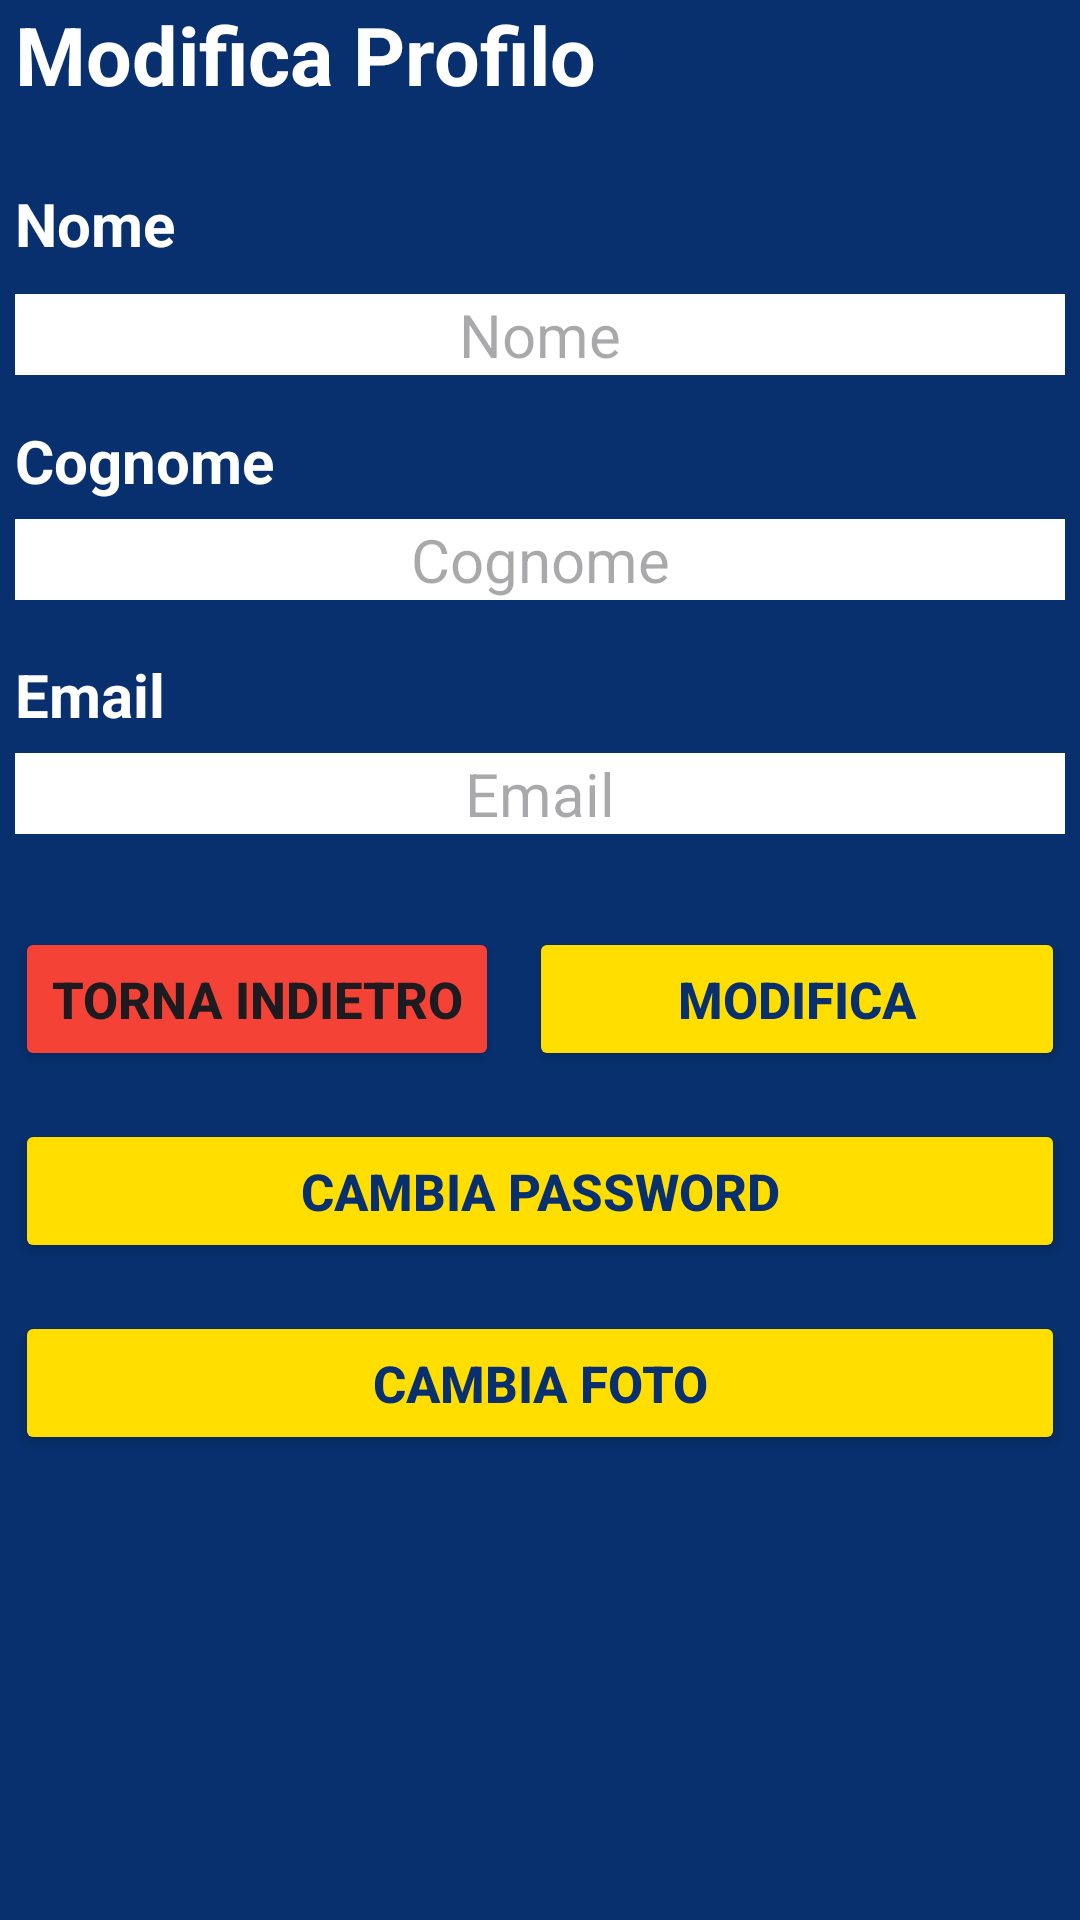

Write the Android layout XML for this screen, with the resource values it uses.
<!-- AndroidManifest.xml: application theme Theme.ProgettoWebEMobile -->
<!-- res/layout/pop_up_edit.xml -->
<ScrollView xmlns:android="http://schemas.android.com/apk/res/android"
    xmlns:app="http://schemas.android.com/apk/res-auto"
    xmlns:tools="http://schemas.android.com/tools"
    android:layout_width="match_parent"
    android:layout_height="match_parent"
    android:background="@color/background">

    <LinearLayout
        android:layout_width="match_parent"
        android:layout_height="wrap_content"
        android:orientation="vertical"
        app:layout_constraintBottom_toBottomOf="parent"
        app:layout_constraintEnd_toEndOf="parent"
        app:layout_constraintHorizontal_bias="0.5"
        app:layout_constraintStart_toStartOf="parent"
        app:layout_constraintTop_toTopOf="parent"
        app:layout_constraintVertical_bias="0.5"
        android:layout_marginStart="5dp"
        android:layout_marginEnd="5dp">

        <TextView
            android:id="@+id/user_edit_tvProfile"
            android:layout_width="match_parent"
            android:layout_height="wrap_content"
            android:layout_marginBottom="15dp"
            android:text="@string/user_tvProfile"
            android:textColor="@color/white"
            android:textSize="27sp"
            android:textStyle="bold"
            app:layout_constraintEnd_toEndOf="parent"
            app:layout_constraintHorizontal_bias="0.0"
            app:layout_constraintStart_toStartOf="parent"
            app:layout_constraintTop_toTopOf="parent" />

        <LinearLayout
            android:id="@+id/linearLayout"
            android:layout_width="match_parent"
            android:layout_height="wrap_content"
            android:layout_marginTop="10dp"

            android:orientation="vertical"
            app:layout_constraintBottom_toTopOf="@+id/linearLayout2"
            app:layout_constraintEnd_toEndOf="parent"
            app:layout_constraintHorizontal_bias="0.5"
            app:layout_constraintStart_toStartOf="parent"
            app:layout_constraintTop_toTopOf="parent"
            app:layout_constraintVertical_bias="0.3">

            <TextView
                android:id="@+id/Tv_nome"
                android:layout_width="match_parent"
                android:layout_height="wrap_content"
                android:layout_marginBottom="10dp"
                android:text="@string/user_tvNome"
                android:textColor="@color/white"
                android:textSize="20sp"
                android:textStyle="bold"
                app:layout_constraintEnd_toEndOf="parent"
                app:layout_constraintHorizontal_bias="0.0"
                app:layout_constraintStart_toStartOf="parent"
                app:layout_constraintTop_toTopOf="parent" />

            <EditText
                android:inputType="text"
                android:id="@+id/user_edit_etName"
                android:layout_width="match_parent"
                android:layout_height="wrap_content"
                android:background="@drawable/edittext_background"
                android:gravity="center"
                android:hint="@string/user_name"
                android:textColor="@color/black"
                android:textSize="20sp"
                android:layout_marginBottom="15dp"/>

            <TextView
                android:id="@+id/Tv_cognome"
                android:layout_width="match_parent"
                android:layout_height="wrap_content"
                android:layout_marginBottom="6dp"
                android:text="@string/user_tvCognome"
                android:textColor="@color/white"
                android:textSize="20sp"
                android:textStyle="bold"
                app:layout_constraintEnd_toEndOf="parent"
                app:layout_constraintHorizontal_bias="0.0"
                app:layout_constraintStart_toStartOf="parent"
                app:layout_constraintTop_toTopOf="parent" />

            <EditText
                android:inputType="text"
                android:id="@+id/user_edit_etSurname"
                android:layout_width="match_parent"
                android:layout_height="wrap_content"
                android:background="@drawable/edittext_background"
                android:gravity="center"
                android:hint="@string/user_surname"
                android:textColor="@color/black"
                android:textSize="20sp"
                android:layout_marginBottom="18dp"/>
        </LinearLayout>

        <LinearLayout
            android:id="@+id/linearLayout2"
            android:layout_width="match_parent"
            android:layout_height="wrap_content"
            android:orientation="vertical"
            app:layout_constraintEnd_toEndOf="parent"
            app:layout_constraintHorizontal_bias="0.5"
            app:layout_constraintStart_toStartOf="parent"
            app:layout_constraintTop_toBottomOf="@+id/linearLayout">

            <TextView
                android:id="@+id/Tv_email"
                android:layout_width="match_parent"
                android:layout_height="wrap_content"
                android:layout_marginBottom="6dp"
                android:text="@string/user_tvEmail"
                android:textColor="@color/white"
                android:textSize="20sp"
                android:textStyle="bold"
                app:layout_constraintEnd_toEndOf="parent"
                app:layout_constraintHorizontal_bias="0.0"
                app:layout_constraintStart_toStartOf="parent"
                app:layout_constraintTop_toTopOf="parent" />

            <EditText
                android:inputType="text|textEmailAddress"
                android:id="@+id/user_edit_etEmail"
                android:layout_width="match_parent"
                android:layout_height="wrap_content"
                android:background="@drawable/edittext_background"
                android:gravity="center"
                android:hint="@string/user_email"
                android:textColor="@color/black"
                android:textSize="20sp"
                android:layout_marginBottom="15dp"/>

        </LinearLayout>

        <LinearLayout
            android:id="@+id/linearLayout3"
            android:layout_width="match_parent"
            android:layout_height="wrap_content"
            android:orientation="horizontal"
            app:layout_constraintEnd_toEndOf="parent"
            app:layout_constraintHorizontal_bias="0.5"
            app:layout_constraintStart_toStartOf="parent"
            app:layout_constraintTop_toBottomOf="@+id/linearLayout">

            <Button
                android:id="@+id/user_edit_btnBack"
                android:layout_width="wrap_content"
                android:layout_height="wrap_content"
                android:layout_marginTop="16dp"
                android:layout_marginEnd="10dp"
                android:backgroundTint="@color/buttonBack"
                android:text="@string/user_botton_back"
                android:textSize="17sp"
                android:textStyle="bold"
                app:layout_constraintEnd_toEndOf="parent"
                app:layout_constraintStart_toStartOf="parent"
                app:layout_constraintTop_toBottomOf="@+id/user_edit_btnEmail" />

            <Button
                android:id="@+id/user_edit_btnEdit"
                android:layout_width="match_parent"
                android:layout_height="wrap_content"
                android:layout_marginTop="16dp"
                android:backgroundTint="@color/button"
                android:textColor="@color/buttonText"
                android:text="@string/user_edit_btnCredentials"
                android:textSize="17sp"
                android:textStyle="bold"
                app:layout_constraintEnd_toEndOf="parent"
                app:layout_constraintStart_toStartOf="parent"
                app:layout_constraintTop_toBottomOf="@+id/linearLayout3"/>
        </LinearLayout>

        <LinearLayout
            android:id="@+id/linearLayout4"
            android:layout_width="match_parent"
            android:layout_height="wrap_content"
            android:orientation="vertical"
            app:layout_constraintEnd_toEndOf="parent"
            app:layout_constraintHorizontal_bias="0.5"
            app:layout_constraintStart_toStartOf="parent"
            app:layout_constraintTop_toBottomOf="@+id/linearLayout">

            <Button
                android:id="@+id/user_edit_btnPassword"
                android:layout_width="match_parent"
                android:layout_height="match_parent"
                android:layout_marginTop="16dp"
                android:backgroundTint="@color/button"
                android:textColor="@color/buttonText"
                android:text="@string/user_edit_btnPassword"
                android:textSize="17sp"
                android:textStyle="bold"
                app:layout_constraintEnd_toEndOf="parent"
                app:layout_constraintStart_toStartOf="parent"
                app:layout_constraintTop_toBottomOf="@+id/user_edit_btnEmail" />

            <Button
                android:id="@+id/user_edit_btnPhoto"
                android:layout_width="match_parent"
                android:layout_height="match_parent"
                android:layout_marginTop="16dp"
                android:backgroundTint="@color/button"
                android:textColor="@color/buttonText"
                android:text="@string/user_edit_btnPhoto"
                android:textSize="17sp"
                android:textStyle="bold"
                app:layout_constraintEnd_toEndOf="parent"
                app:layout_constraintStart_toStartOf="parent"
                app:layout_constraintTop_toBottomOf="@+id/linearLayout4" />
        </LinearLayout>
    </LinearLayout>
</ScrollView>
<!-- resources referenced by this layout -->
<resources>
  <color name="background">#08306E</color>
  <color name="black">#FF000000</color>
  <color name="button">#FFDE00</color>
  <color name="buttonBack">#F44336</color>
  <color name="buttonText">#08306E</color>
  <color name="white">#FFFFFFFF</color>
  <!-- drawable edittext_background (drawable) -->
  <?xml version="1.0" encoding="utf-8"?>
  <shape xmlns:android="http://schemas.android.com/apk/res/android">
      <solid android:color="@color/white" /> 
      <size android:height="2dp" /> 
  </shape>
  <string name="user_botton_back">Torna Indietro</string>
  <string name="user_edit_btnCredentials">Modifica</string>
  <string name="user_edit_btnPassword">Cambia Password</string>
  <string name="user_edit_btnPhoto">Cambia foto</string>
  <string name="user_email">Email</string>
  <string name="user_name">Nome</string>
  <string name="user_surname">Cognome</string>
  <string name="user_tvCognome">Cognome</string>
  <string name="user_tvEmail">Email</string>
  <string name="user_tvNome">Nome</string>
  <string name="user_tvProfile">Modifica Profilo</string>
  <style name="Theme.ProgettoWebEMobile" parent="Base.Theme.ProgettoWebEMobile" />
  <style name="Base.Theme.ProgettoWebEMobile" parent="Theme.Material3.DayNight.NoActionBar">
          
          
          <item name="android:statusBarColor">@color/background</item>
      </style>
</resources>
